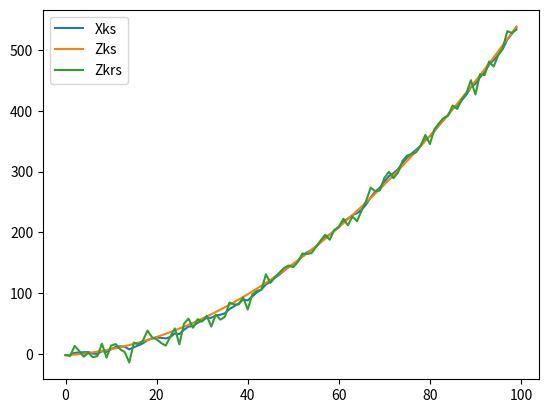

The matplotlib source for this figure:
import numpy as np
import time
from matplotlib import pyplot as plt

dt = 0.1
dt2 = dt **2
dt4 = dt **4

'''
Q = np.array([	dt4/4, 0, 0, 0, 0, 0,
				0, dt4/4, 0 ,0 ,0, 0,
				0, 0, dt4/4,0 ,0 ,0,
				0, 0, 0, dt2, 0, 0,
				0, 0, 0, 0, dt2, 0,
				0, 0, 0, 0, 0, dt2]).reshape((6,6))

'''
Q = np.array([	10, 0, 0, 0, 0, 0,
				0, 10, 0 ,0 ,0, 0,
				0, 0, 10,0 ,0 ,0,
				0, 0, 0, 10, 0, 0,
				0, 0, 0, 0, 10, 0,
				0, 0, 0, 0, 0, 10]).reshape((6,6))


R = np.array([	90, 0, 0, 0, 0, 0,
				0, 90, 0, 0, 0, 0,
				0, 0, 90, 0, 0, 0,
				0, 0, 0, 0.009, 0, 0,
				0, 0, 0, 0, 0.009, 0,
				0, 0, 0, 0, 0, 0.009]).reshape((6,6))

F = np.array([	1, 0, 0, dt, 0, 0,
				0, 1, 0, 0, dt, 0,
				0, 0, 1, 0, 0, dt,
				0, 0, 0, 1, 0, 0,
				0, 0, 0, 0, 1, 0,
				0, 0, 0, 0, 0, 1]).reshape((6,6))

B = np.array([	0.5*dt2, 0, 0,
				0, 0.5*dt2, 0,
				0, 0, 0.5*dt2,
				dt, 0, 0,
				0, dt, 0,
				0, 0, dt]).reshape((6,3))

H = np.identity(6)

uk0 = np.array([0, 10, 0])

P0p = np.array([16, 0, 0, 0, 0, 0,
				0, 16, 0, 0, 0, 0,
				0, 0, 16, 0, 0, 0,
				0, 0, 0, 0.16, 0, 0,
				0, 0, 0, 0, 0.16, 0,
				0, 0, 0, 0, 0, 0.16]).reshape((6,6))

x0p = np.array([2, -2, 0, 5, 5.1, 0.1])
zk = np.array([2, -2, 0, 5, 5.1, 0.1])

zk_rand = zk + np.random.normal(0, 1, 6)

xk1p = x0p
uk1 = uk0
Pk1p = P0p

loops = 100

xks = np.zeros((6,100))
zks = np.zeros((6,100))
zkrs = np.zeros((6,100))


for i in range(loops):
	#Prediction Stage
	xkm = F.dot(xk1p) + B.dot(uk1)
	Pkm = F.dot(Pk1p.dot(F.transpose())) + Q

	#Update:
	yk = zk_rand - xkm
	Kk = Pkm*H.transpose()*np.linalg.inv(R + Pkm)
	xkp = xkm + Kk.dot(yk)
	Pkp = (np.identity(6) - Kk*H)*Pkm

	#Prepare next stage:
	xks[:,i] = xkp
	xk1p = xkp
	Pklp = Pkp

	zks[:, i] = zk
	zkrs[:, i] = zk_rand

	zk  = F.dot(zk) + B.dot(uk1)
	
	zk_rand = zk + np.random.normal(0, 10, 6)
	
p1, = plt.plot(xks[1,:], label = "Xks")
p2, = plt.plot(zks[1,:], label = "Zks")
p3, = plt.plot(zkrs[1,:], label = "Zkrs")
plt.legend(handles=[p1, p2, p3])
plt.show()